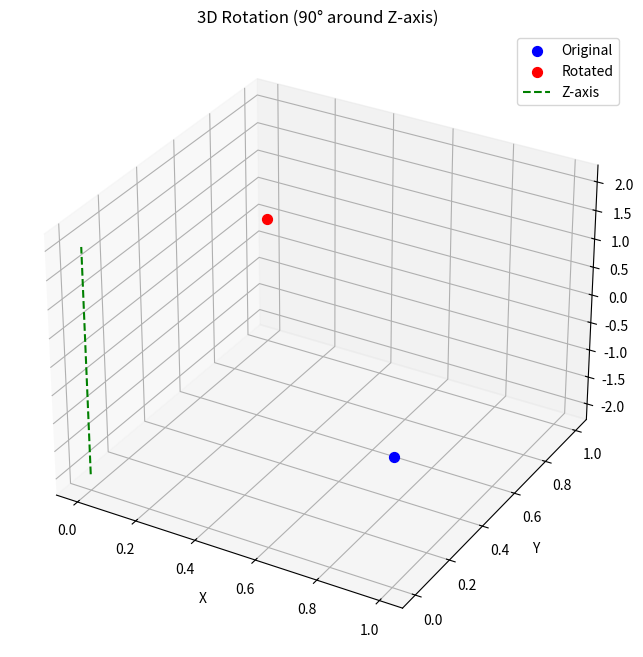
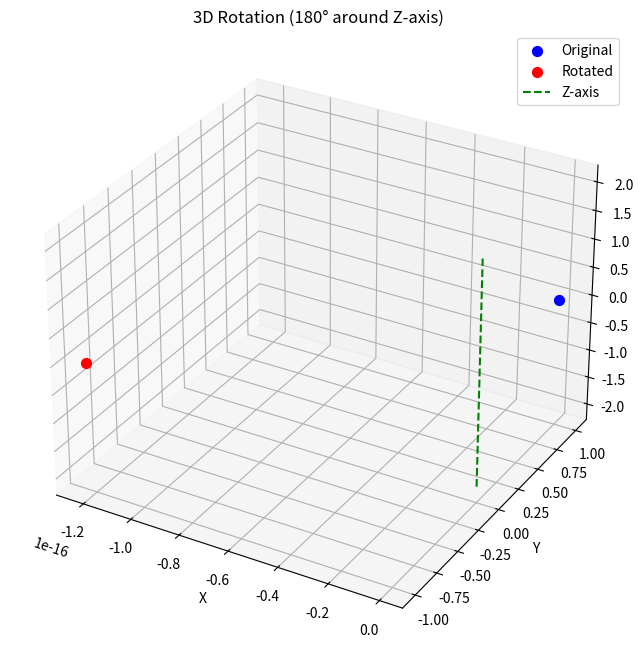
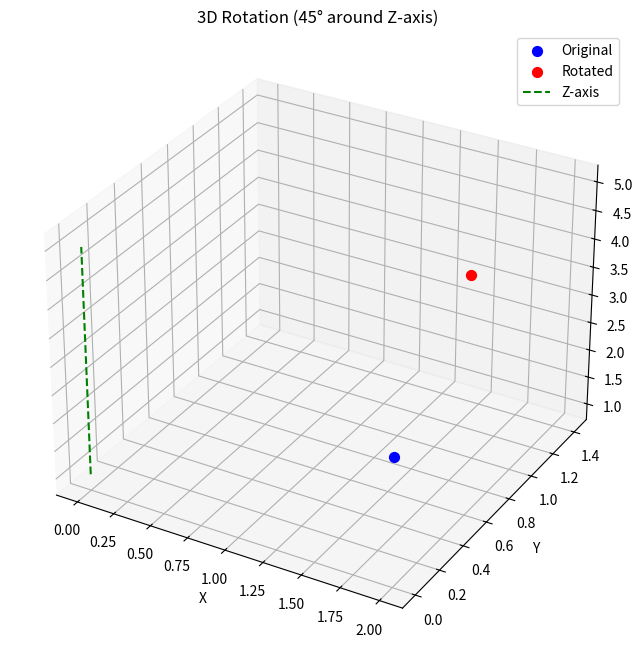

Generate these figures, in order, with matplotlib:
"""
3D Rotation around Z-axis using Homogeneous Coordinates

This script demonstrates how to perform a 3D rotation around the Z-axis using homogeneous coordinates. Rotation is a linear transformation that preserves distances and angles. In 3D homogeneous coordinates (x, y, z, 1), rotation around the Z-axis is represented by:

    [cosθ  -sinθ   0    0]
    [sinθ   cosθ   0    0]
    [ 0      0     1    0]
    [ 0      0     0    1]

When this matrix multiplies a point [x, y, z, 1], it results in:
    [xcosθ - ysinθ, xsinθ + ycosθ, z, 1]

Examples included:
    1. Rotating (1, 0, 0) by 90° becomes (0, 1, 0)
    2. Rotating (0, 1, 0) by 180° becomes (0, -1, 0)
    3. Rotating (2, 0, 3) by 45° becomes (√2, √2, 3)
"""

import numpy as np
import matplotlib.pyplot as plt

def rotate_3d_z(point, degrees):
    """
    Rotate a 3D point around the Z-axis using homogeneous coordinates.

    Parameters
    ----------
    point : numpy.ndarray
        A 4-element array representing the point in homogeneous coordinates.
    degrees : float
        Rotation angle in degrees (counterclockwise).

    Returns
    -------
    numpy.ndarray
        The rotated point in homogeneous coordinates.

    Explanation:
    ------------
    The rotation matrix for Z-axis is:
        [cosθ  -sinθ   0   0]
        [sinθ   cosθ   0   0]
        [ 0      0     1   0]
        [ 0      0     0   1]
    """
    theta = np.radians(degrees)
    c, s = np.cos(theta), np.sin(theta)
    rotation_matrix = np.array([
        [c, -s, 0, 0],
        [s,  c, 0, 0],
        [0,  0, 1, 0],
        [0,  0, 0, 1]
    ])
    return rotation_matrix @ point

def visualize_rotation_3d(original, rotated, angle):
    """Visualize original and rotated points in 3D space."""
    fig = plt.figure(figsize=(8, 8))
    ax = fig.add_subplot(111, projection='3d')
    
    # Plot points
    ax.scatter(*original[:3], color='b', s=50, label='Original')
    ax.scatter(*rotated[:3], color='r', s=50, label='Rotated')
    
    # Draw rotation axis (Z-axis)
    ax.plot([0, 0], [0, 0], [min(original[2], rotated[2])-2, max(original[2], rotated[2])+2], 
            color='g', linestyle='--', label='Z-axis')
    
    # Configuration
    ax.set_xlabel('X')
    ax.set_ylabel('Y')
    ax.set_zlabel('Z')
    ax.set_title(f'3D Rotation ({angle}° around Z-axis)')
    ax.legend()
    plt.show()

def run_rotation_example(x, y, z, degrees):
    """Run and explain a rotation example."""
    point = np.array([x, y, z, 1])
    rotated = rotate_3d_z(point, degrees)
    theta = np.radians(degrees)
    c, s = np.cos(theta), np.sin(theta)
    
    print("-------------------------------------------------------")
    print(f"Example: Rotating ({x}, {y}, {z}) by {degrees}° around Z-axis")
    print("-------------------------------------------------------")
    print("Step 1: Homogeneous coordinates:")
    print(f"         Original point: {point}")
    print("\nStep 2: Rotation matrix:")
    print(f"        [{c:.2f}  {-s:.2f}  0  0]")
    print(f"        [{s:.2f}   {c:.2f}  0  0]")
    print(f"        [ 0     0   1  0]")
    print(f"        [ 0     0   0  1]")
    print("\nStep 3: Apply rotation formulas:")
    print(f"        x' = x*cosθ - y*sinθ = {x:.2f}*{c:.2f} - {y:.2f}*{s:.2f}")
    print(f"        y' = x*sinθ + y*cosθ = {x:.2f}*{s:.2f} + {y:.2f}*{c:.2f}")
    print(f"        z' remains {z}")
    print("\nResult:")
    print(f"        Calculated: [{x*c - y*s:.2f}, {x*s + y*c:.2f}, {z}, 1]")
    print(f"        Actual:     {rotated}")
    visualize_rotation_3d(point, rotated, degrees)

if __name__ == '__main__':
    # Example 1: 90° rotation of (1, 0, 0)
    run_rotation_example(1, 0, 0, 90)
    
    # Example 2: 180° rotation of (0, 1, 0)
    run_rotation_example(0, 1, 0, 180)
    
    # Example 3: 45° rotation of (2, 0, 3)
    run_rotation_example(2, 0, 3, 45)